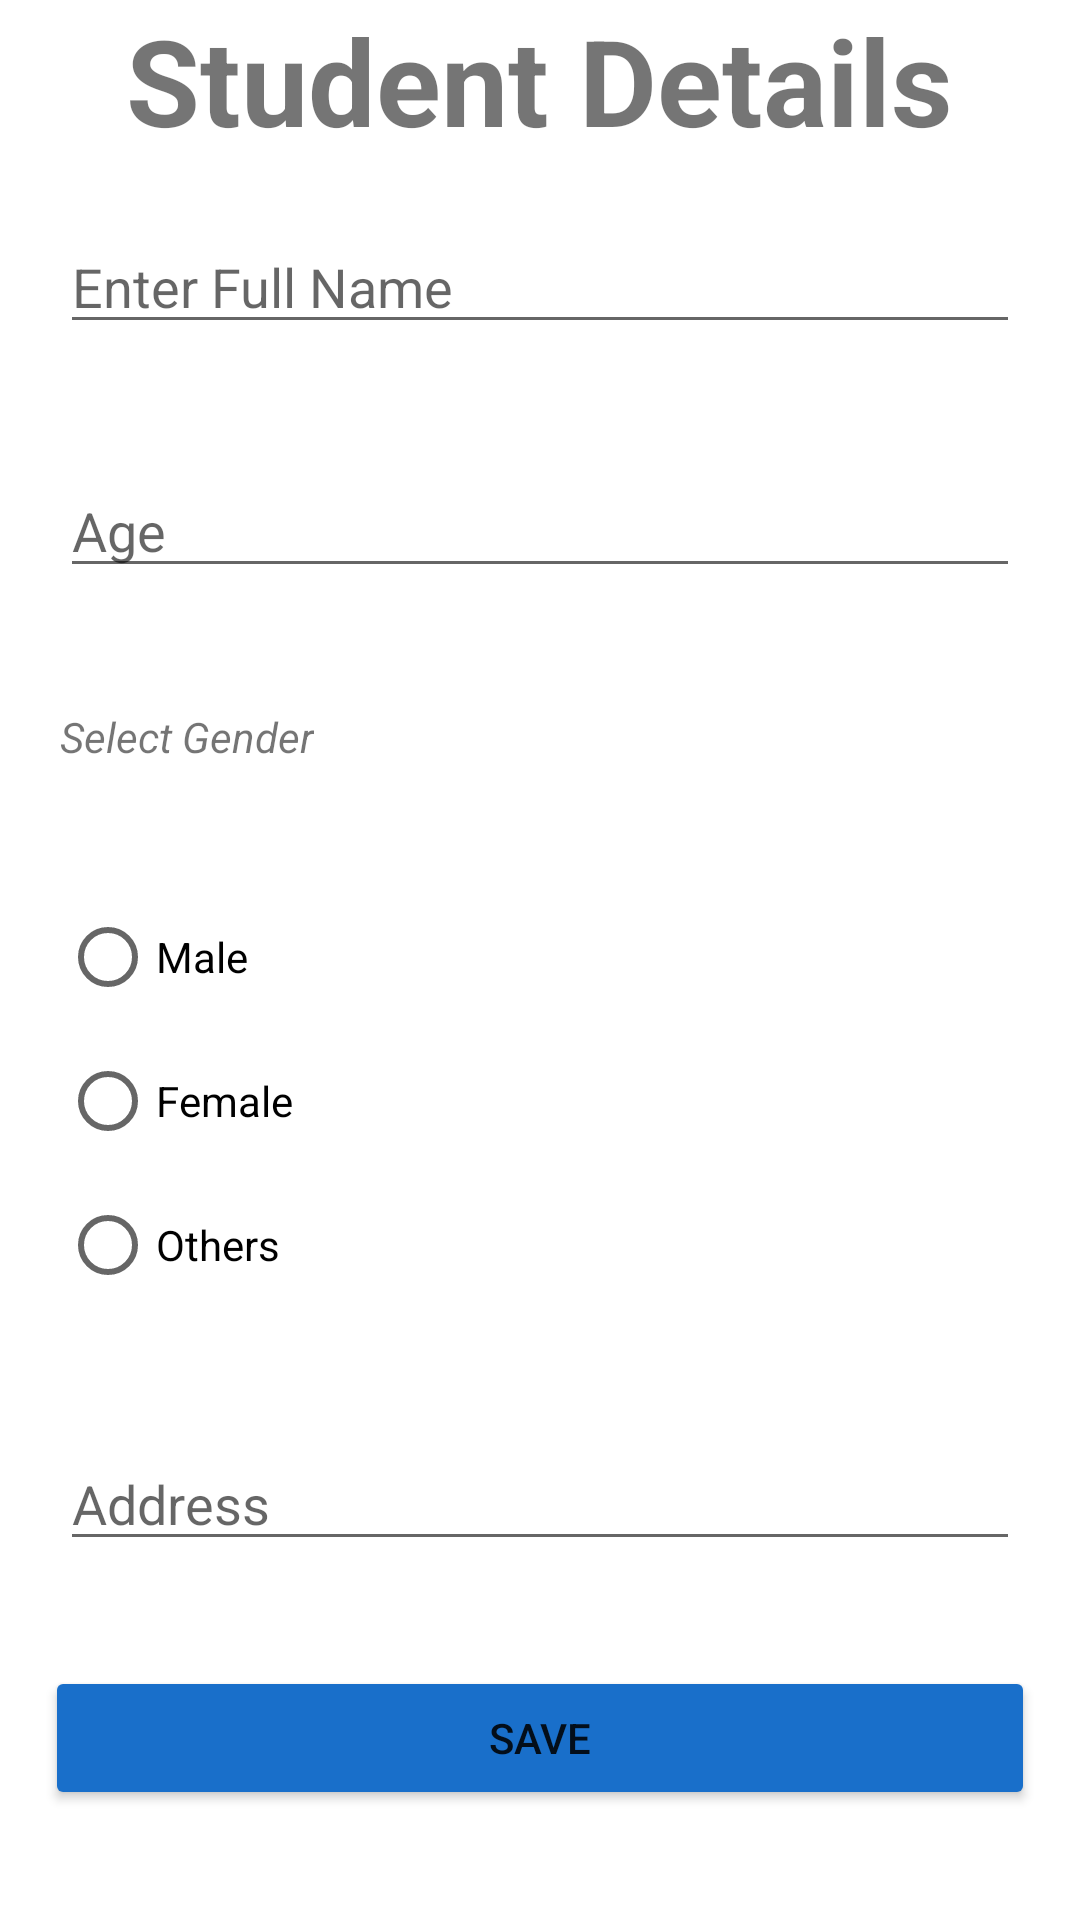

Layout XML and referenced resources for this Android screen:
<!-- AndroidManifest.xml: application theme Theme.Assignment_Week6 -->
<!-- res/layout/fragment_add_std.xml -->
<?xml version="1.0" encoding="utf-8"?>
<FrameLayout xmlns:android="http://schemas.android.com/apk/res/android"
    xmlns:tools="http://schemas.android.com/tools"
    android:layout_width="match_parent"
    android:layout_height="match_parent"
    android:id="@+id/addStd"
    tools:context=".Fragments.AddStdFragment">

    <ScrollView
        android:layout_width="match_parent"
        android:layout_height="match_parent"
        >

<LinearLayout
    android:layout_width="match_parent"
    android:layout_height="match_parent"
    android:orientation="vertical"
    >

    <TextView
        android:layout_width="wrap_content"
        android:layout_height="wrap_content"
        android:text="Student Details"
        android:textSize="40sp"
        android:textStyle="bold"
        android:layout_gravity="center"
        />
    <EditText
        android:id="@+id/etFirst"
        android:layout_width="match_parent"
        android:layout_height="wrap_content"
        android:layout_margin="20dp"
        android:hint="Enter Full Name"
        />
    <EditText
        android:id="@+id/etSecond"
        android:layout_width="match_parent"
        android:layout_height="wrap_content"
        android:layout_margin="20dp"
        android:hint="Age"
        android:inputType="number"
        />

    <TextView
        android:layout_width="wrap_content"
        android:layout_height="wrap_content"
        android:text="Select Gender"
        android:layout_margin="20dp"
        android:textStyle="italic"
        />

    <RadioGroup
        android:id="@+id/rdoGroup"
        android:layout_width="match_parent"
        android:layout_height="wrap_content"
        android:layout_margin="20dp"
        android:tooltipText="Select"
        >

        <RadioButton
            android:id="@+id/male"
            android:layout_width="wrap_content"
            android:layout_height="wrap_content"
            android:text="Male"
            />
        <RadioButton
            android:id="@+id/female"
            android:layout_width="wrap_content"
            android:layout_height="wrap_content"
            android:text="Female"
            />
        <RadioButton
            android:id="@+id/others"
            android:layout_width="wrap_content"
            android:layout_height="wrap_content"
            android:text="Others"
            />


    </RadioGroup>

    <EditText
        android:id="@+id/etAddress"
        android:layout_width="match_parent"
        android:layout_height="wrap_content"
        android:layout_margin="20dp"
        android:hint="Address"
        />

    <Button
        android:id="@+id/btnSave"
        android:layout_width="match_parent"
        android:layout_height="wrap_content"
        android:layout_margin="15dp"
        android:text="Save"
        android:backgroundTint= "@color/blue"
        />



</LinearLayout>

    </ScrollView>

</FrameLayout>
<!-- resources referenced by this layout -->
<resources>
  <color name="blue">#196FCA</color>
  <style name="Theme.Assignment_Week6" parent="Theme.MaterialComponents.DayNight.NoActionBar">
          
          <item name="colorPrimary">@color/purple_500</item>
          <item name="colorPrimaryVariant">@color/purple_700</item>
          <item name="colorOnPrimary">@color/white</item>
          
          <item name="colorSecondary">@color/teal_200</item>
          <item name="colorSecondaryVariant">@color/teal_700</item>
          <item name="colorOnSecondary">@color/black</item>
          
          <item name="android:statusBarColor" tools:targetApi="l">?attr/colorPrimaryVariant</item>
          
      </style>
  <color name="purple_500">#FF6200EE</color>
  <color name="purple_700">#FF3700B3</color>
  <color name="white">#FFFFFFFF</color>
  <color name="teal_200">#FF03DAC5</color>
  <color name="teal_700">#FF018786</color>
  <color name="black">#FF000000</color>
</resources>
